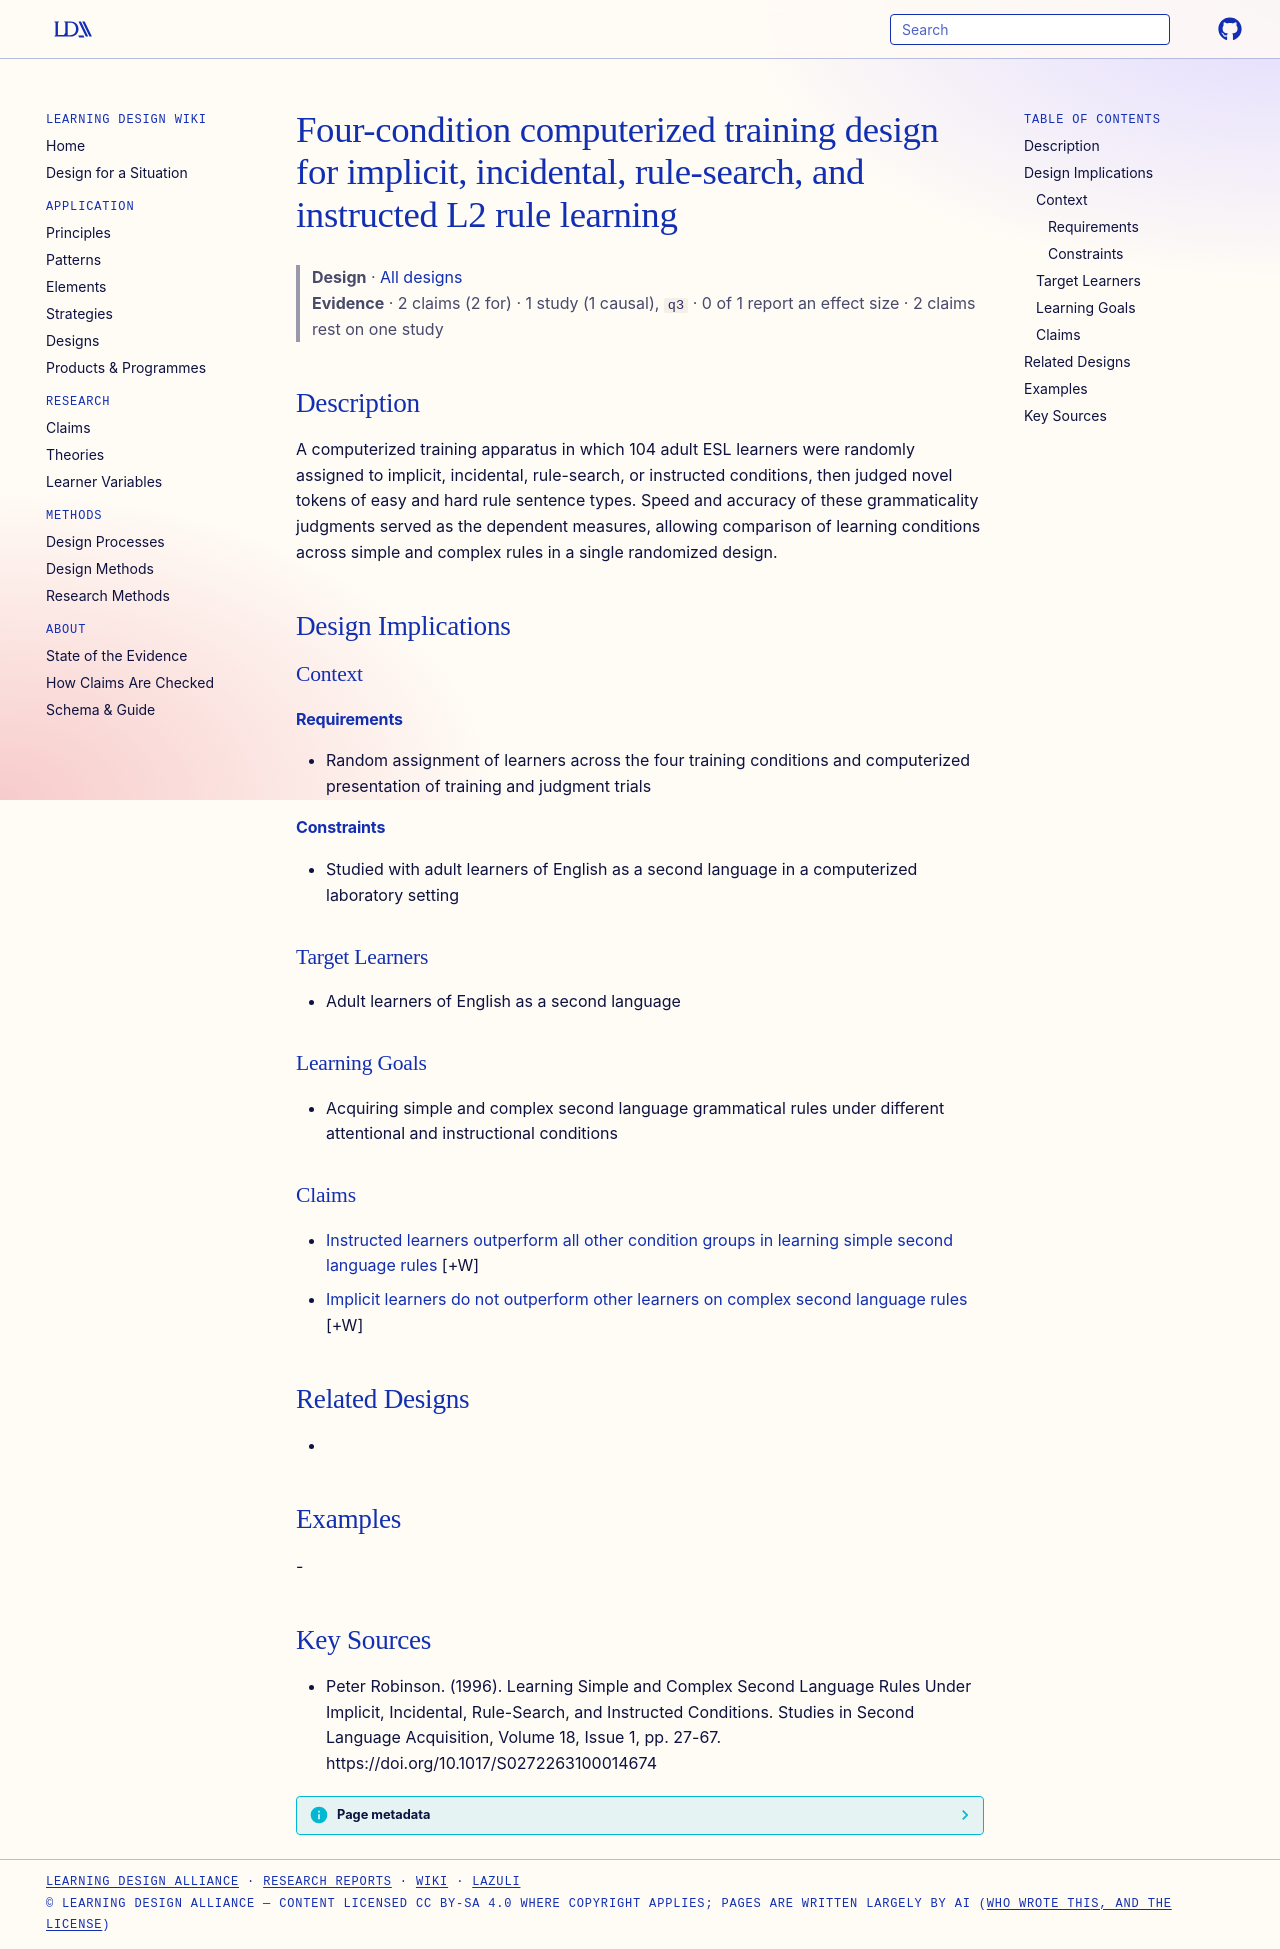

repository: Learning-Design-Alliance/learning-wiki · page: designs/four-condition-computerized-l2-rule-training/index.html · generator: mkdocs

---
type: design
id: four-condition-computerized-l2-rule-training
title: Four-condition computerized training design for implicit, incidental, rule-search, and instructed L2 rule learning
description: A computerized training apparatus in which 104 adult ESL learners were randomly assigned to implicit, incidental, rule-search, or instructed conditions, then judged novel tokens of easy and hard rule sentence types.
status: review
generated:
  by: "process:settle-candidates"
  at: 2026-10-15
sources:
  - id: peter-robinson-1996
    resource: "https://doi.org/10.1017/S0272263100014674"
    title: "Peter Robinson. (1996). Learning Simple and Complex Second Language Rules Under Implicit, Incidental, Rule-Search, and Instructed Conditions. Studies in Second Language Acquisition, Volume 18, Issue 1, pp. 27-67. https://doi.org/10.1017/S0272263100014674"
    author: Peter Robinson
---

# Four-condition computerized training design for implicit, incidental, rule-search, and instructed L2 rule learning

> **Design** · [All designs](index.md)
> **Evidence** · 2 claims (2 for) · 1 study (1 causal), `q3` · 0 of 1 report an effect size · 2 claims rest on one study

## Description
A computerized training apparatus in which 104 adult ESL learners were randomly assigned to implicit, incidental, rule-search, or instructed conditions, then judged novel tokens of easy and hard rule sentence types. Speed and accuracy of these grammaticality judgments served as the dependent measures, allowing comparison of learning conditions across simple and complex rules in a single randomized design.

## Design Implications

### Context
#### Requirements
- Random assignment of learners across the four training conditions and computerized presentation of training and judgment trials
#### Constraints
- Studied with adult learners of English as a second language in a computerized laboratory setting

### Target Learners
- Adult learners of English as a second language

### Learning Goals
- Acquiring simple and complex second language grammatical rules under different attentional and instructional conditions

### Claims

- [Instructed learners outperform all other condition groups in learning simple second language rules](../claims/instructed-learners-outperform-others-simple-rules.md) [+W]
- [Implicit learners do not outperform other learners on complex second language rules](../claims/implicit-not-superior-complex-rules.md) [+W]

## Related Designs
- 

## Examples
-

## Key Sources
- Peter Robinson. (1996). Learning Simple and Complex Second Language Rules Under Implicit, Incidental, Rule-Search, and Instructed Conditions. Studies in Second Language Acquisition, Volume 18, Issue 1, pp. 27-67. https://doi.org/10.1017/S0272263100014674
